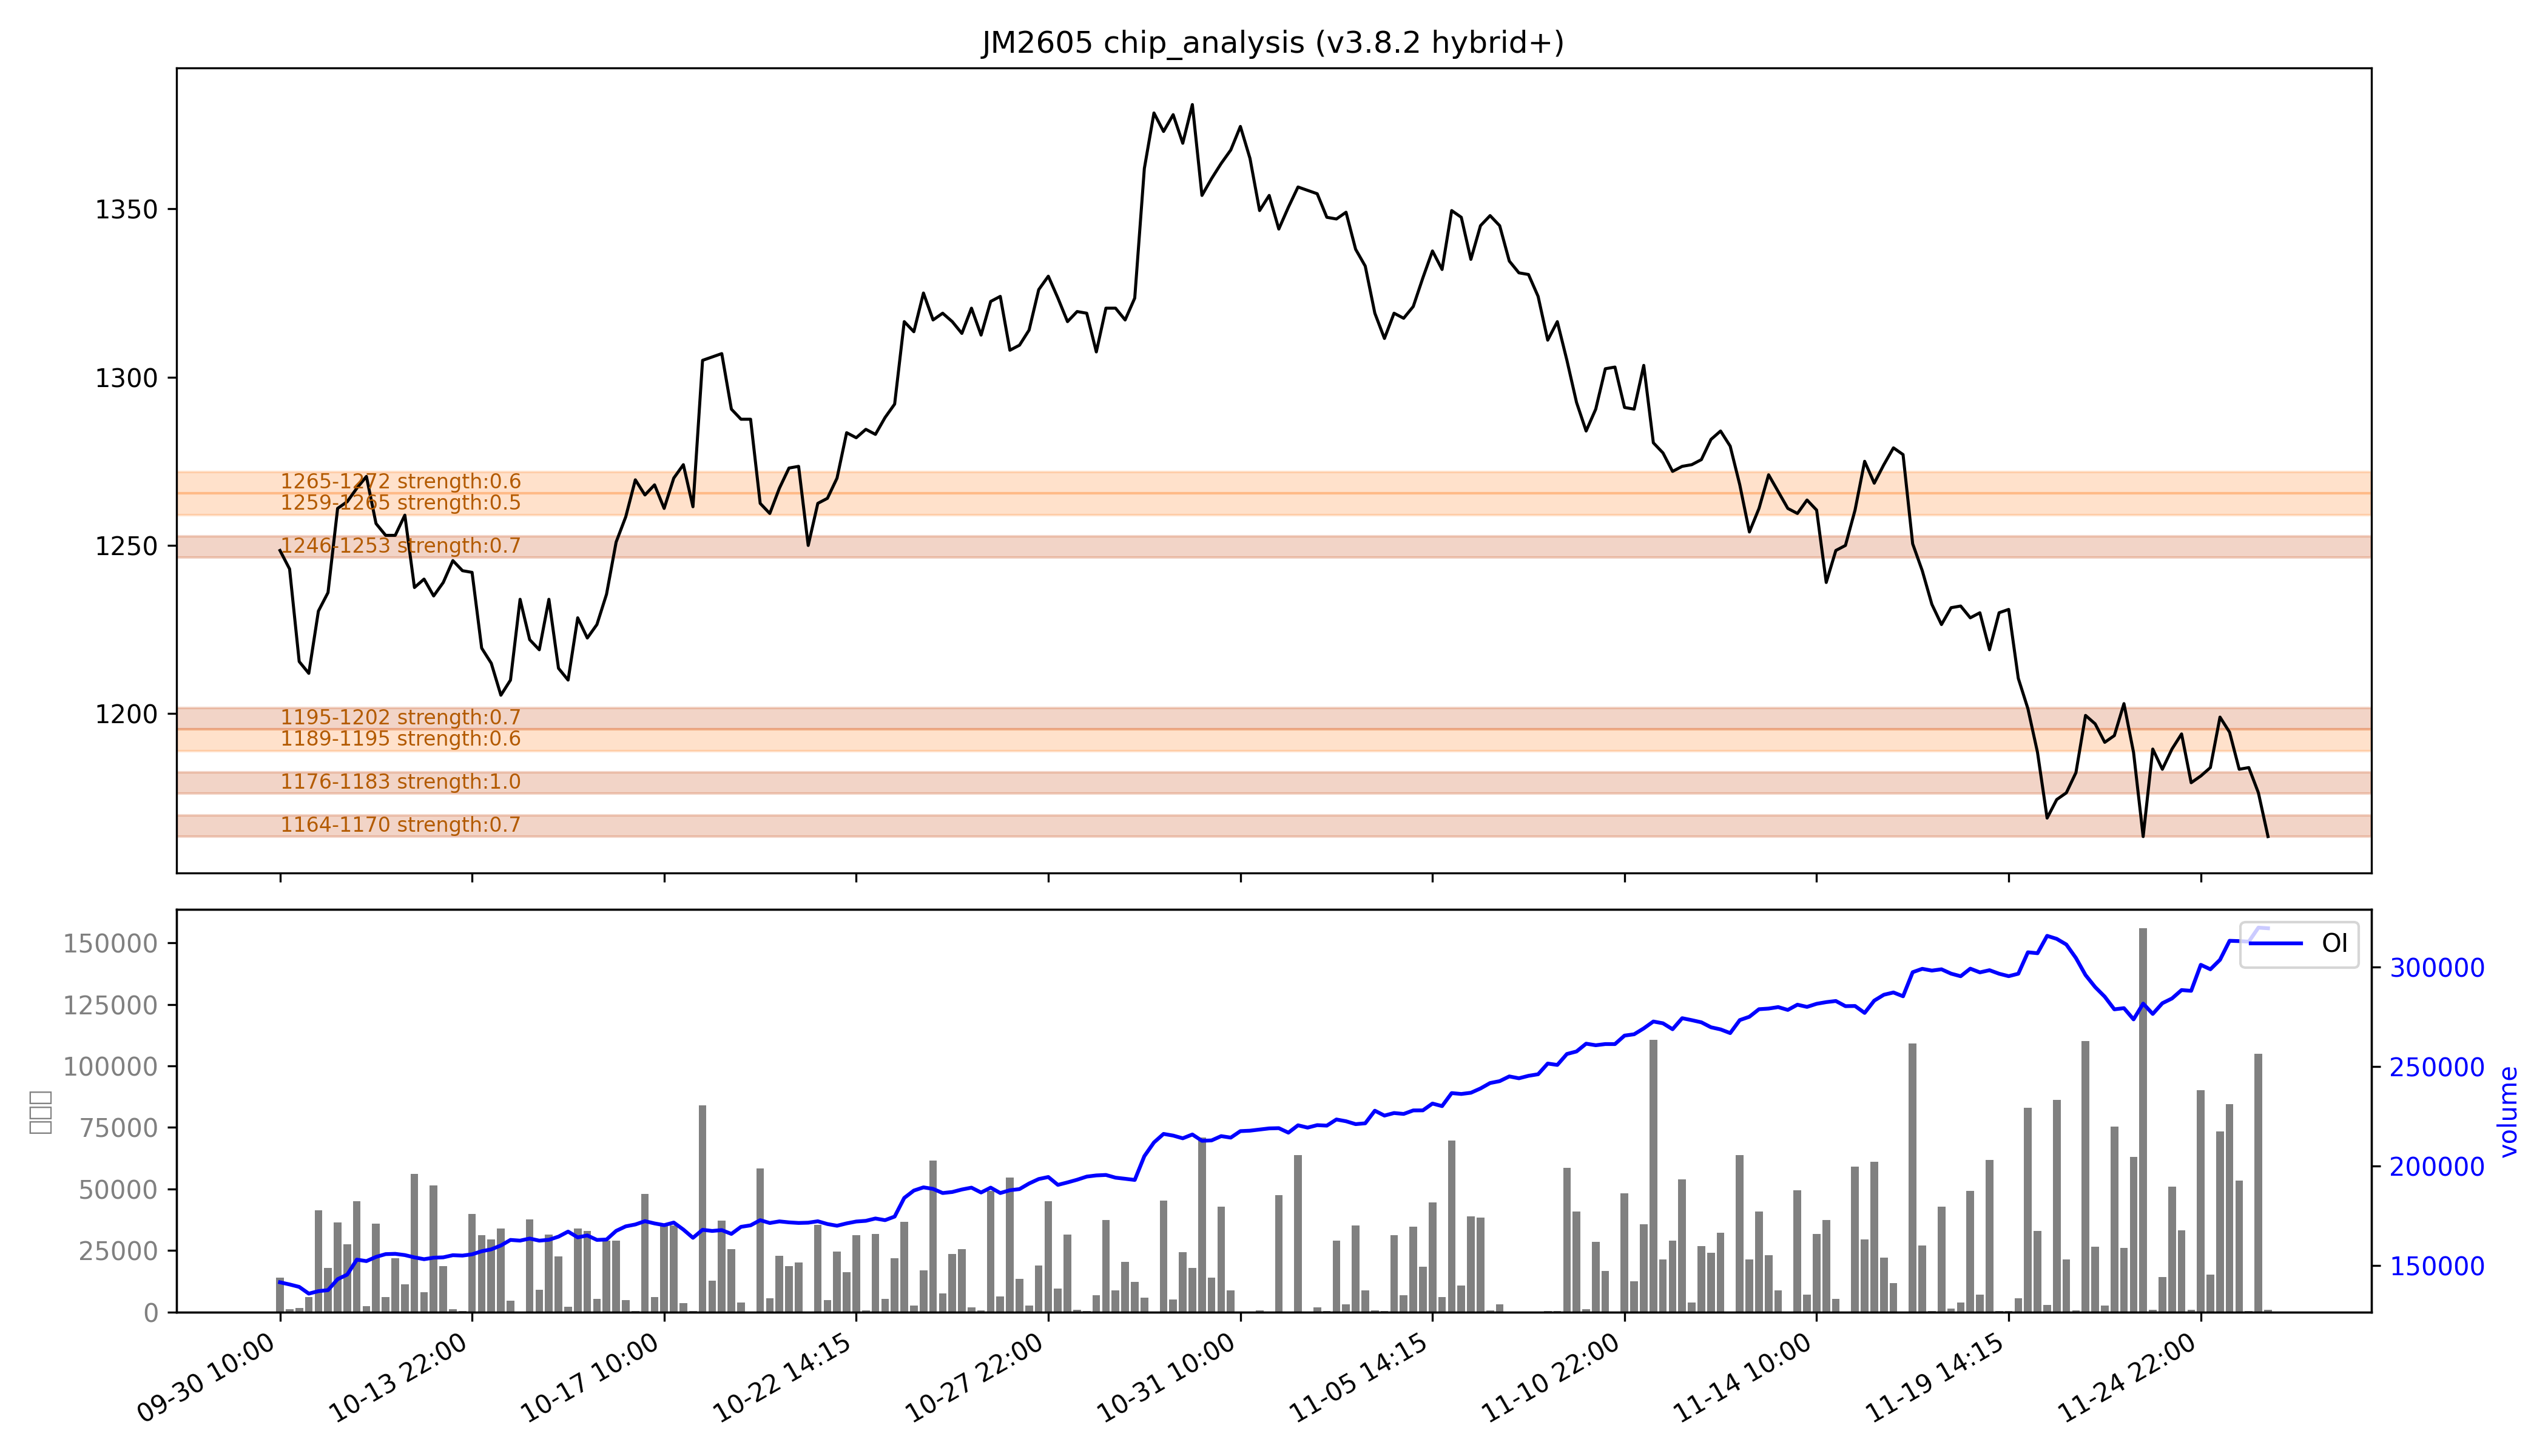

Source data for this figure (header and first rows):
low, high, recent_strength, all_strength, avg_strength, persistent, zone_type
1164, 1170, 强：0.7, 0.7, 强：0.7, True, 持久区
1176, 1183, 强：1.0, 强：1.0, 强：1.0, True, 持久区
1189, 1195, 0.6, 0.6, 0.6, False, 短期区
1195, 1202, 0.7, 0.7, 0.7, True, 持久区
1246, 1253, 0.7, 0.7, 0.7, True, 持久区
1259, 1265, 0.3, 0.7, 0.5, False, 短期区
1265, 1272, 0.5, 强：0.8, 0.6, False, 短期区
